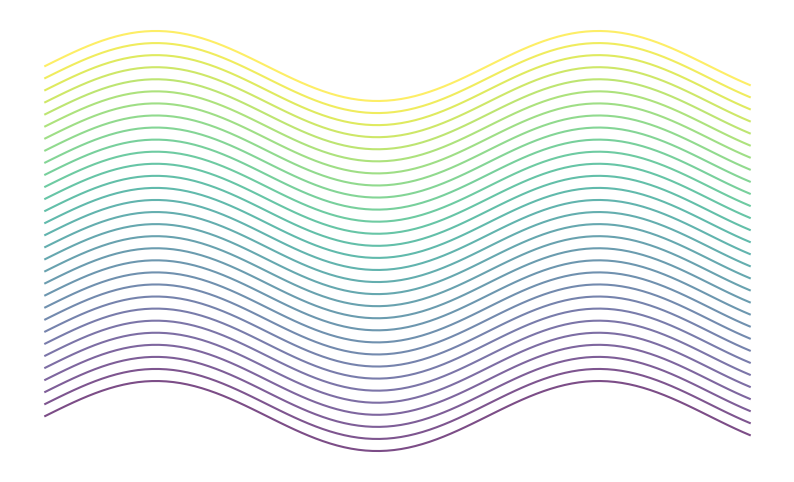

Python code for this plot:
import matplotlib.pyplot as plt
import numpy as np


# Generate sample data
x = np.linspace(0, 10, 100)
num_lines = 30
y_offsets = np.linspace(0, 10, num_lines)

# Create a figure and axis
fig, ax = plt.subplots(figsize=(10, 6))

# Define colors
colors = plt.cm.viridis(np.linspace(0, 1, num_lines))

# Plot multiple lines
for i, offset in enumerate(y_offsets):
    y = np.sin(x) + offset  # Example data, you can customize this
    ax.plot(x, y, color=colors[i], alpha=0.7)

# Add grid
ax.grid(False)

# Remove axis
ax.axis('off')

# Set background color
fig.patch.set_facecolor('white')

# Save the plot as an image
plt.savefig("layered_lines.png", bbox_inches='tight', pad_inches=0.1, dpi=300)

# Show the plot
plt.show()
